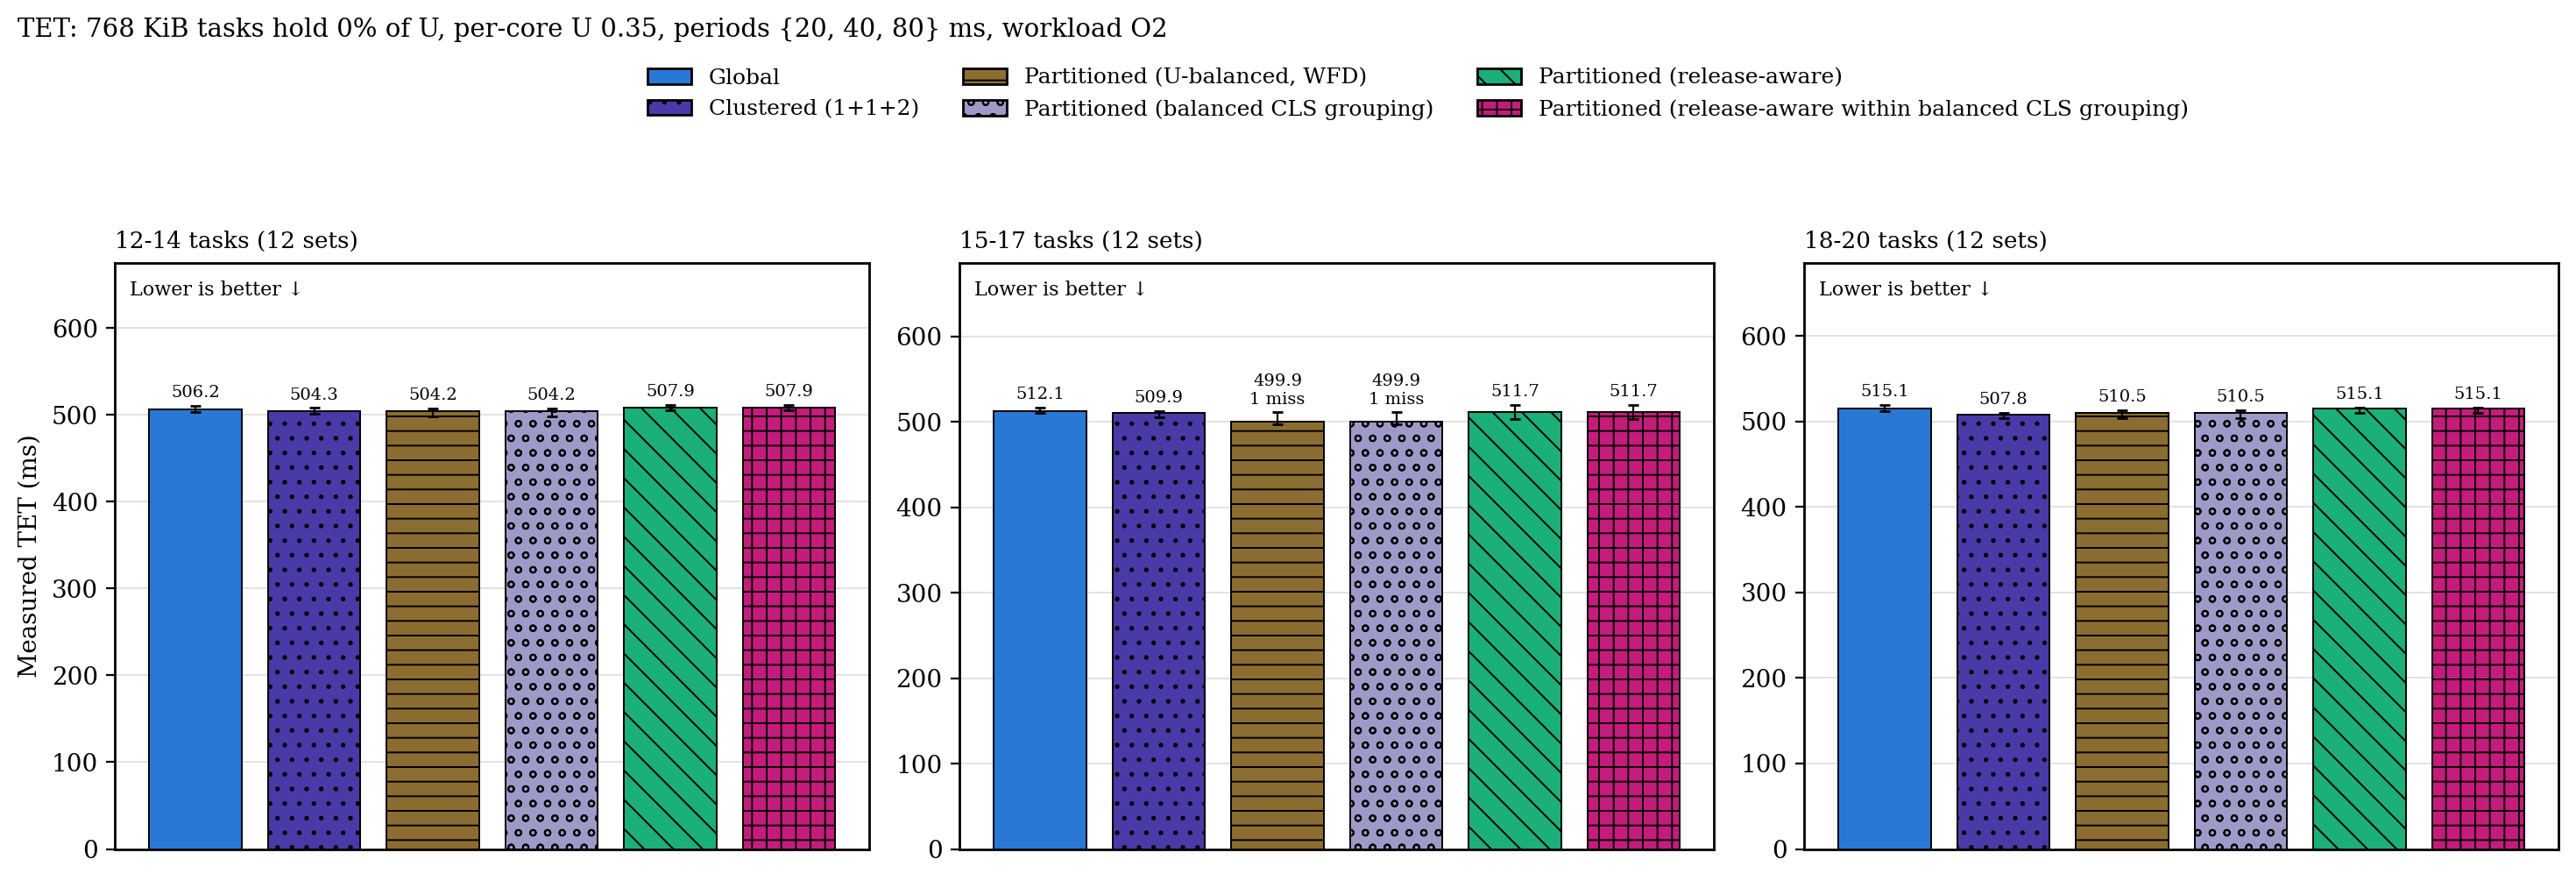

Data behind this chart, as committed beside it:
group, configuration, n, median_ms, q1_ms, q3_ms, deadline_misses
12-14 tasks, g, 12, 506.2, 502.9, 510.6, 0
12-14 tasks, c2, 12, 504.3, 501.2, 508.1, 0
12-14 tasks, p, 12, 504.2, 497.9, 507.4, 0
12-14 tasks, p_cgb, 12, 504.2, 497.9, 507.4, 0
12-14 tasks, p_ra, 12, 507.9, 504.7, 511.4, 0
12-14 tasks, p_racgb, 12, 507.9, 504.7, 511.4, 0
15-17 tasks, g, 12, 512.1, 510, 516.9, 0
15-17 tasks, c2, 12, 509.9, 504.7, 512.7, 0
15-17 tasks, p, 11, 499.9, 497.2, 511, 1
15-17 tasks, p_cgb, 11, 499.9, 497.2, 511, 1
15-17 tasks, p_ra, 12, 511.7, 503.2, 519.8, 0
15-17 tasks, p_racgb, 12, 511.7, 503.2, 519.8, 0
18-20 tasks, g, 12, 515.1, 512, 519.4, 0
18-20 tasks, c2, 12, 507.8, 504.2, 510.4, 0
18-20 tasks, p, 12, 510.5, 503.6, 513.6, 0
18-20 tasks, p_cgb, 12, 510.5, 503.6, 513.6, 0
18-20 tasks, p_ra, 12, 515.1, 509.9, 516.2, 0
18-20 tasks, p_racgb, 12, 515.1, 509.9, 516.2, 0
